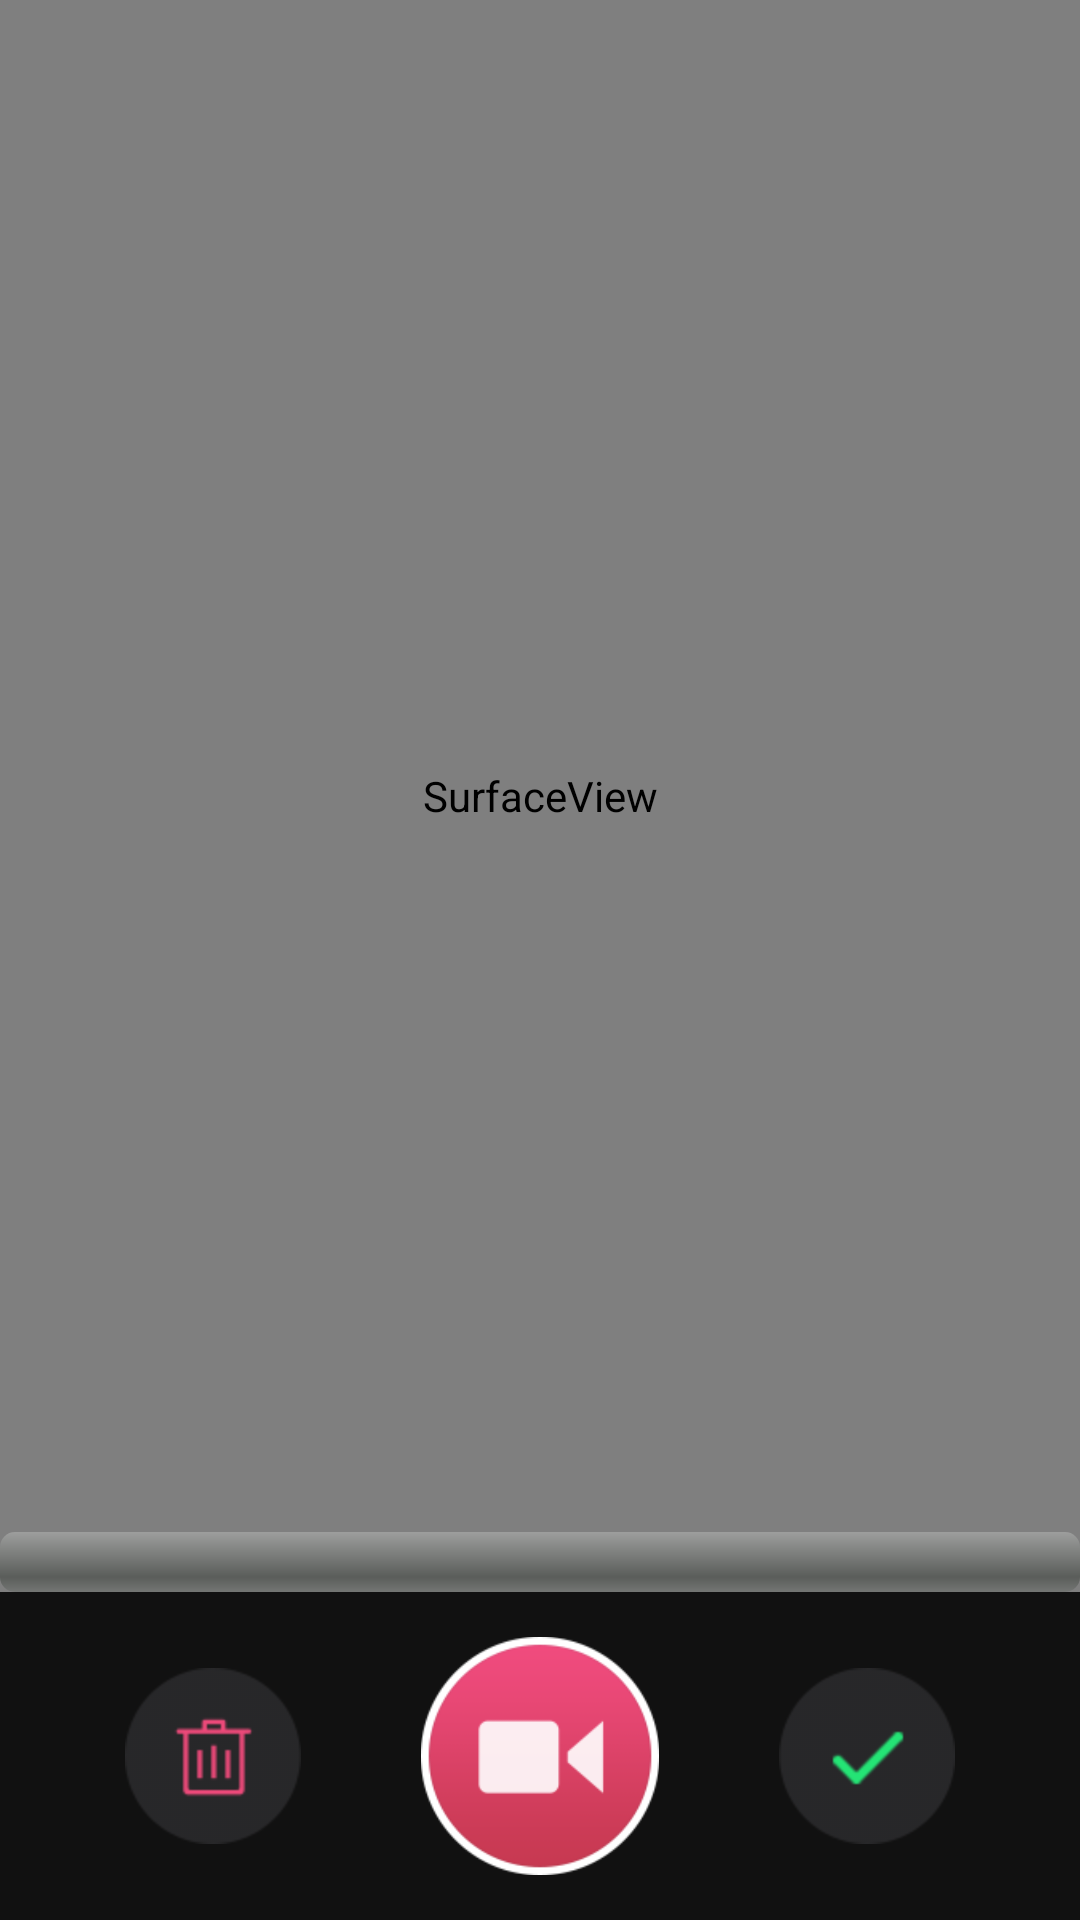

This screen was rendered from an Android layout file. Write that file and the resources it references.
<!-- AndroidManifest.xml: activity theme FullScreenTheme -->
<!-- res/layout/activity_video.xml -->
<?xml version="1.0" encoding="utf-8"?>
<RelativeLayout xmlns:android="http://schemas.android.com/apk/res/android"
    android:background="#111111"
    android:layout_width="match_parent"
    android:layout_height="match_parent" >

    

    <LinearLayout
        android:id="@+id/layout_menus"
        android:orientation="horizontal" 
        android:gravity="center"
        android:layout_width="wrap_content"
        android:layout_height="wrap_content"
        android:layout_alignParentBottom="true"
        android:layout_centerHorizontal="true"
        android:layout_marginTop="5dp"
        android:layout_marginBottom="5dp">

        <ImageButton
            android:id="@+id/btn_VideoCancel"
            android:background="@null"
            android:src="@drawable/video_record_cancel_normal"
            android:layout_width="wrap_content"
            android:layout_height="wrap_content"
            android:text="结束录像" />
        <ImageButton
            android:id="@+id/btn_VideoStart"
            android:background="@null"
            android:src="@drawable/selector_video_start_record_btn"
            android:scaleX="0.8"
            android:scaleY="0.8"
            android:layout_width="wrap_content"
            android:layout_height="wrap_content"
            android:text="开始录像" 
            android:layout_marginLeft="30dp"
            android:layout_marginRight="30dp"/>

        <ImageButton
            android:id="@+id/btn_VideoStop"
            android:background="@null"
            android:src="@drawable/video_record_done_normal"
            android:layout_width="wrap_content"
            android:layout_height="wrap_content"
            android:text="结束录像" />
    </LinearLayout>
    <SurfaceView
        android:id="@+id/sv_view"
        android:layout_width="480dp"
        android:layout_height="640dp" 
        android:layout_centerHorizontal="true"
        android:layout_above="@id/layout_menus"/>
	<ProgressBar 
	    android:id="@+id/progress_time"
	    android:progress="0"
        style="?android:attr/progressBarStyleHorizontal"
        android:focusable="false"
        android:layout_width="fill_parent"
        android:layout_height="wrap_content"
        android:layout_alignBottom="@id/sv_view"/>
</RelativeLayout>
<!-- resources referenced by this layout -->
<resources>
  <!-- drawable selector_video_start_record_btn (drawable) -->
  <?xml version="1.0" encoding="utf-8"?>
  <selector xmlns:android="http://schemas.android.com/apk/res/android" >
      <item android:state_pressed="true"
          android:drawable="@drawable/video_record_start_pressed"></item>
  <item android:state_pressed="false"
      android:drawable="@drawable/video_record_start_normal"></item>
  </selector>
  <!-- drawable video_record_cancel_normal: png bitmap (drawable-hdpi, 2436 bytes) -->
  <!-- drawable video_record_done_normal: png bitmap (drawable-hdpi, 2900 bytes) -->
  <style name="FullScreenTheme" parent="AppTheme">
          <item name="android:windowFullscreen">true</item>
          <item name="android:windowNoTitle">true</item>
      </style>
  <!-- drawable video_record_start_pressed: png bitmap (drawable-hdpi, 7689 bytes) -->
  <!-- drawable video_record_start_normal: png bitmap (drawable-hdpi, 7765 bytes) -->
  <style name="AppTheme" parent="AppBaseTheme">
          
      </style>
  <style name="AppBaseTheme" parent="android:Theme.Light">
          
      </style>
</resources>
